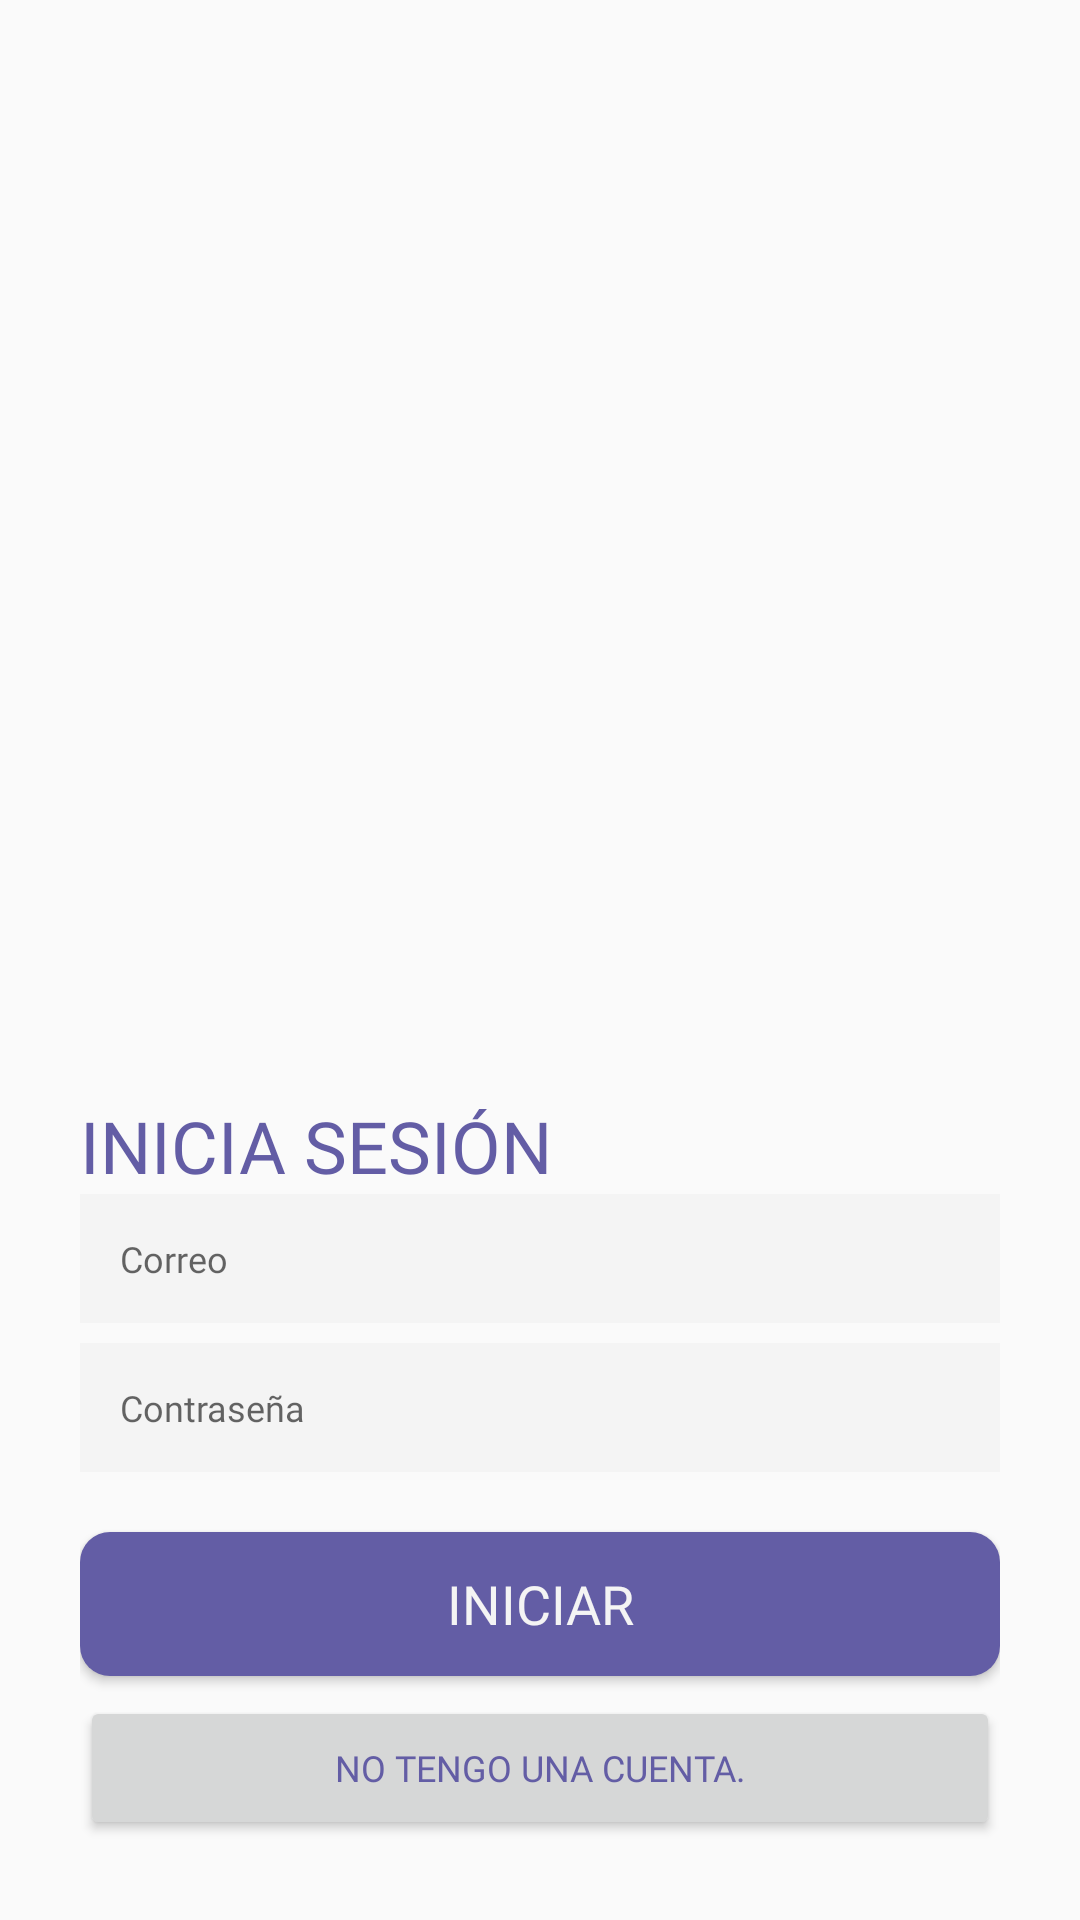

Layout XML and referenced resources for this Android screen:
<!-- AndroidManifest.xml: application theme AppTheme -->
<!-- res/layout/activity_login.xml -->
<?xml version="1.0" encoding="utf-8"?>
<LinearLayout xmlns:android="http://schemas.android.com/apk/res/android"
    xmlns:app="http://schemas.android.com/apk/res-auto"
    android:layout_width="match_parent"
    android:layout_height="match_parent"
    android:layout_weight="1"
    android:orientation="vertical"
    android:padding="80px">

    <LinearLayout
        android:layout_width="match_parent"
        android:layout_height="0dp"
        android:layout_marginBottom="20px"
        android:layout_weight="2"
        android:gravity="center"
        android:orientation="vertical">

        <ImageView
            android:id="@+id/imageView"
            android:layout_width="wrap_content"
            android:layout_height="wrap_content"
            app:srcCompat="@drawable/logo_small" />

    </LinearLayout>

    <LinearLayout
        android:layout_width="match_parent"
        android:layout_height="0dp"
        android:layout_weight="4"
        android:orientation="vertical"
        android:gravity="bottom">

        <LinearLayout
            android:layout_width="match_parent"
            android:layout_height="wrap_content"
            android:layout_marginBottom="40px"
            android:gravity="center"
            android:orientation="vertical">

            <TextView
                android:layout_width="match_parent"
                android:layout_height="wrap_content"
                android:fontFamily="@font/poppins_bold"
                android:textColor="@color/primaryColor"
                android:textSize="24dp"
                android:text="INICIA SESIÓN" />

                <EditText
                android:layout_width="match_parent"
                android:layout_height="wrap_content"
                android:layout_weight="4"
                android:layout_marginBottom="20px"
                android:padding="40px"
                android:inputType="textWebEmailAddress"
                android:singleLine="true"
                android:background="@color/gray1"
                android:fontFamily="@font/poppins_bold"
                android:textColor="#A6A6A6"
                android:textSize="12dp"
                android:hint="Correo"
                android:id="@+id/login_email_edit_text"/>

                <EditText
                android:layout_width="match_parent"
                android:layout_height="wrap_content"
                android:layout_weight="4"
                android:layout_marginBottom="20px"
                android:padding="40px"
                android:fontFamily="@font/poppins_bold"
                android:inputType="textPassword"
                android:background="@color/gray1"
                android:textColor="#A6A6A6"
                android:textSize="12dp"
                android:hint="Contraseña"
                android:id="@+id/login_password_password_text" />

        </LinearLayout>

        <Button
            android:id="@+id/login_sign_in_button"
            android:layout_width="match_parent"
            android:layout_height="wrap_content"
            android:layout_marginBottom="20px"
            android:background="@drawable/radius_button"
            android:fontFamily="@font/poppins_bold"
            android:shadowColor="@null"
            android:text="INICIAR"
            android:textColor="@color/gray1"
            android:textSize="18dp" />

        <Button
            android:layout_width="match_parent"
            android:layout_height="wrap_content"
            android:textAlignment="center"
            android:fontFamily="@font/poppins_medium"
            android:textColor="#635DA5"
            android:textSize="12dp"
            android:text="No tengo una cuenta."
            android:id="@+id/login_go_to_sign_up_button" />

    </LinearLayout>

</LinearLayout>
<!-- resources referenced by this layout -->
<resources>
  <color name="gray1">#F4F4F4</color>
  <color name="primaryColor">#635DA5</color>
  <!-- drawable radius_button (drawable) -->
  <?xml version="1.0" encoding="utf-8"?>
  <shape xmlns:android="http://schemas.android.com/apk/res/android" android:shape="rectangle">
  
      <solid android:color="@color/primaryColor" />
  
      <corners android:radius="10dp" />
  </shape>
  <style name="AppTheme" parent="Theme.AppCompat.Light.NoActionBar">
          
          <item name="colorPrimary">@color/primaryColor</item>
          <item name="colorPrimaryDark">@color/colorPrimaryDark</item>
          <item name="colorAccent">@color/colorAccent</item>
      </style>
  <color name="colorPrimaryDark">#111111</color>
  <color name="colorAccent">#D81B60</color>
</resources>
